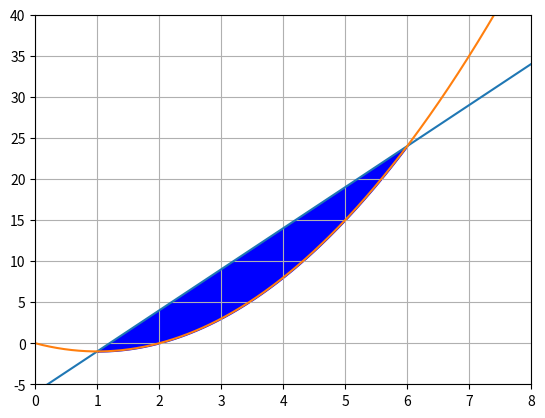

Recreate this plot in Python.
# from matplotlib.pyplot import *
# from numpy import *

# x=arange(-3,4,0.001)
# f=2*x+4
# plot(x,f)
# fill_between(x,f, where=(-2<=x)&(x<=3),color='b')
# grid()
# from sympy import *
# x=symbols('x')
# f=2*x+4
# res=integrate(f,(x,-2,3))
# print(f'la respuesta es {res}')
# show()

# from matplotlib.pyplot import *
# from numpy import *
# x=arange(-3,4,0.001)
# xlim(0,3)
# ylim(0,15)
# y1=2*x**2+3*x-2
# plot(x,y1)
# fill_between(x,y1, where=(1<=x)&(x<=2),color='b')
# grid()

# from sympy import *
# x=symbols('x')
# y1=2*x**2+3*x-2
# res1=integrate(y1,(x,1,2))
# print(f'la respuesta es {res1}')
# show()

# Èjercicio 1.

from matplotlib.pyplot import *
from numpy  import *
x=arange(0,10,0.001)
f=x**2-2*x
g=5*x-6
xlim(0,8)
ylim(-5,40)
plot(x,g,x,f)
fill_between(x,f,g, where=(1<=x)&(x<=6),color='b')
grid()

from sympy import *
x=symbols('x')
f=x**2-2*x
g=5*x-6
h=g-f
res=integrate(h,(x,1,6))
print(f'la respuesta es {res}')
show()
